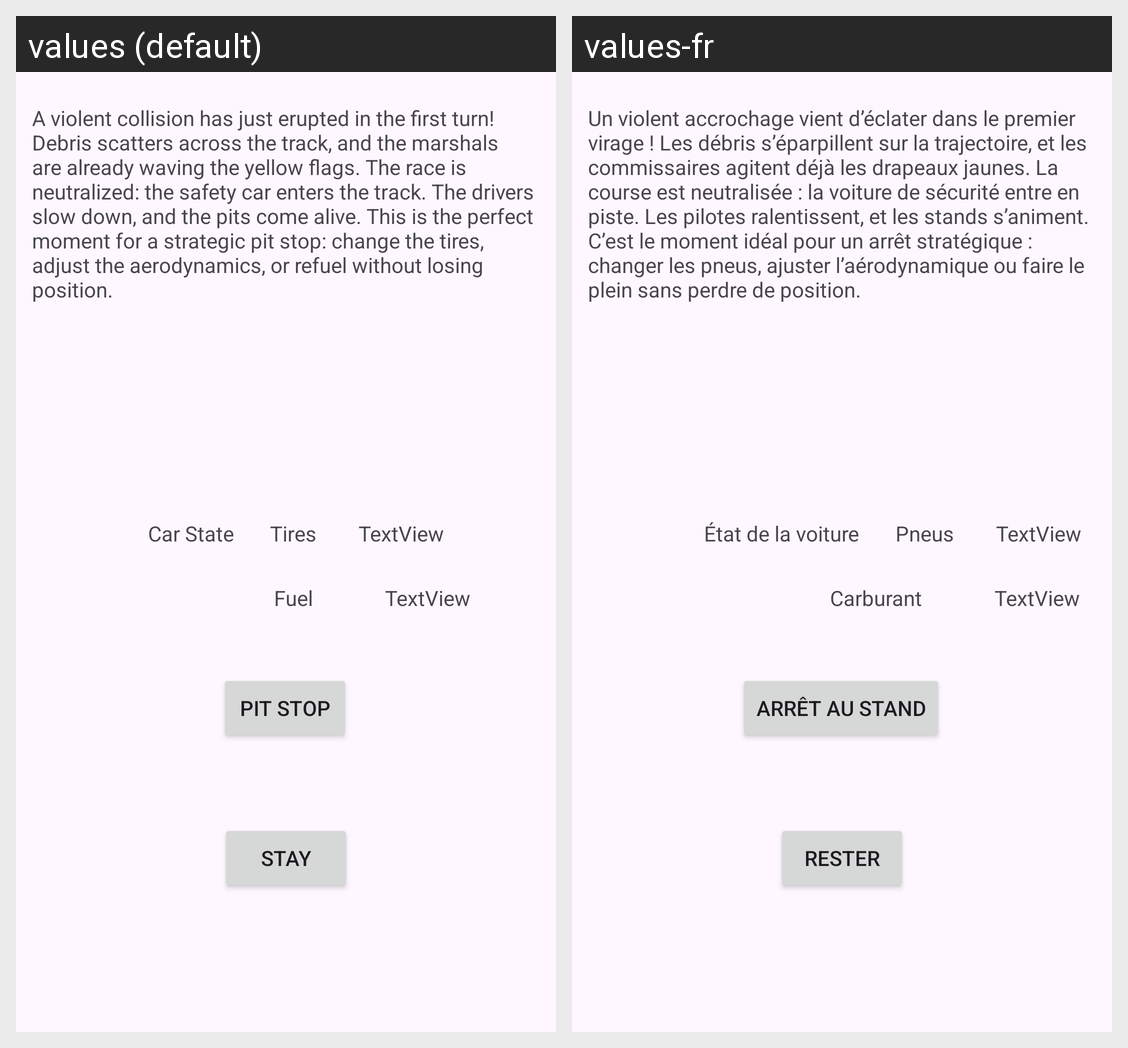

The same Android screen rendered under two of its app's locales, left to right. List the strings drawn on it with the default value and each locale's translation.
Android screen res/layout/activity_event2.xml rendered under 2 locales, left to right: values (default), values-fr. Device: Nexus 5 (rendered at 1080×1920; each locale shown at half size, 540×960, under a caption strip naming it); theme Theme.Formula1.
Strings drawn on this screen, with the default value and each locale's value (text and hints the layout hard-codes, and strings that could not be matched under every locale, appear in the picture but are not listed):

Crash_text
  values: A violent collision has just erupted in the first turn! Debris scatters across the track, and the marshals are already waving the yellow flags. The race is neutralized: the safety car enters the track. The drivers slow down, and the pits come alive. This is the perfect moment for a strategic pit stop: change the tires, adjust the aerodynamics, or refuel without losing position.
  values-fr: Un violent accrochage vient d’éclater dans le premier virage ! Les débris s’éparpillent sur la trajectoire, et les commissaires agitent déjà les drapeaux jaunes. La course est neutralisée : la voiture de sécurité entre en piste. Les pilotes ralentissent, et les stands s’animent. C’est le moment idéal pour un arrêt stratégique : changer les pneus, ajuster l’aérodynamique ou faire le plein sans …[clipped]

Pit_stop
  values: Pit Stop
  values-fr: Arrêt au stand

Stay
  values: Stay
  values-fr: Rester

Car_State
  values: Car State
  values-fr: État de la voiture

Tires
  values: Tires
  values-fr: Pneus

Fuel
  values: Fuel
  values-fr: Carburant
